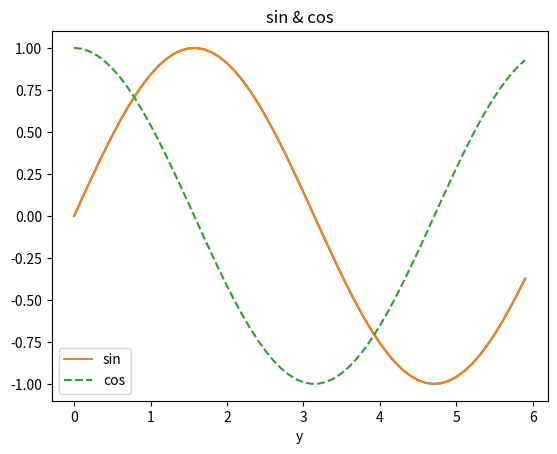

Here is the Python script that generated this plot: (Note: this script raises an exception after producing the figure.)
## 1.3.4 리스트
a = [1, 2, 3, 4, 5] # 리스트 생성
print(a) # 리스트의 내용 출력
print(len(a)) # 리스트의 길이 출력
a[0] # 첫 원소에 접근
a[4] # 다섯 번째 원소에 접근
a[4] = 99 # 값 대입
print(a)

# 슬라이싱
a[0:2] # 인덱스 0부터 2까지 얻기(2번째는 포함하지 않는다!)
a[1:] # 인덱스 1부터 끝까지 얻기
a[:3] # 처음부터 인덱스 3까지 얻기(3번째는 포함하지 않는다!)
a[:-1] # 처음부터 마지막 원소의 1개 앞까지 얻기
a[:-2] # 처음부터 마지막 원소의 2개 앞까지 얻기

## 1.3.5 딕셔너리
me = {'height':180} # 딕셔너리 생성
me['height'] # 원소에 접근
me['weight'] = 70 # 새 원소 추가
print(me)

## 1.3.6 bool(True와 False)
hungry = True # 배가 고프다.
sleepy = False # 졸리지 않다.
type(hungry)
not hungry
hungry and sleepy # 배가 고프다 그리고 졸리지 않다. False
hungry or sleepy # 배가 고프다 또는 졸리지 않다. True

## 1.3.7 if 문
hungry = True
if hungry:
    print("I'm hungry")
hungry = False
if hungry:
    print("I'm hungry")
else:
    print("I'm not hungry")
    print("I'm sleepy")


## 1.3.8 for 문
for i in[1, 2, 3]:
    print(i)

## 1.3.9 함수
def hello():
    print("Hello World!!")
hello()

def hello(object):
    print("Hello " + object + "!!")
hello("dog")

## 1.4.2 클래스
class Man:
    def __init__(self, name):
        self.name = name
        print("Initialized!")

    def hello(self):
        print("Hello " + self.name + "!")

    def goodbye(self):
        print("Good-bye " + self.name + "!")

m = Man("Lion")
m.hello()
m.goodbye()

# 1.5 넘파이
## 1.5.2 넘파이 배열 생성하기
import numpy as np
x = np.array([1.0, 2.0, 3.0])
print(x)
type(x)

## 1.5.3 넘파이의 산수 연산
x = np.array([1.0, 2.0, 3.0])
y = np.array([2.0, 4.0, 6.0])
x + y # 원소별 덧셈
x - y
x * y # 원소별 곱셈
x / y

## 1.5.4 넘파이의 N차원 배열
A = np.array([ [1,2], [3,4] ])
print(A)
A.shape # 행열의 형상을 나타낸다.
A.dtype
B = np.array([ [3,0], [0,6]])
A + B
A * B
A * 10

## 1.5.5 브로드캐스트
A = np.array([ [1,2], [3,4] ])
B = np.array([ [10,20] ])
A * B

## 1.5.6 원소 접근
X = np.array([ [51,55], [14,19], [0,4] ])
print(X)
X[0] # 0행
X[0][1] # (0, 1) 위치의 원소

for row in X: # for 문으로 원소에 접근
    print(row)

X = X.flatten() # X를 1차원 배열로 변환(평탄화)
print(X)
X[np.array([0, 2, 4])] # 인덱스가 0, 2, 4인 원소 얻기

X > 15 # array([ True,  True, False,  True, False, False], dtype=bool)
X[X>15] # array([51, 55, 19])

# 1.6 matplotlib
## 1.6.1 단순한 그래프 그리기
import numpy as np
import  matplotlib.pyplot as plt

# 데이터 준비
x = np.arange(0, 6, 0.1) # 0에서 6까지 0.1 간격으로 생성
y = np.sin(x)

# 그래프 그리기
plt.plot(x, y)

## 1.6.2 pyplot의 기능
import numpy as np
import  matplotlib.pyplot as plt

# 데이터 준비
x = np.arange(0, 6, 0.1) # 0에서 6까지 0.1 간격으로 생성
y1 = np.sin(x)
y2 = np.cos(x)

# 그래프 그리기
plt.plot(x, y1, label="sin")
plt.plot(x, y2, linestyle="--", label="cos") # cos 함수는 점선으로 그리기
plt.xlabel("x") # x축 이름
plt.xlabel("y") # y축 이름
plt.title('sin & cos') # 제목
plt.legend()
plt.show()

## 1.6.3 이미지 표시하기
import matplotlib.pyplot as plt
from matplotlib.image import imread

img = imread("D:\\data\\태극기.jpg") # 이미지 읽어오기(적절한 경로를 설정하세요!!)

plt.imshow(img)